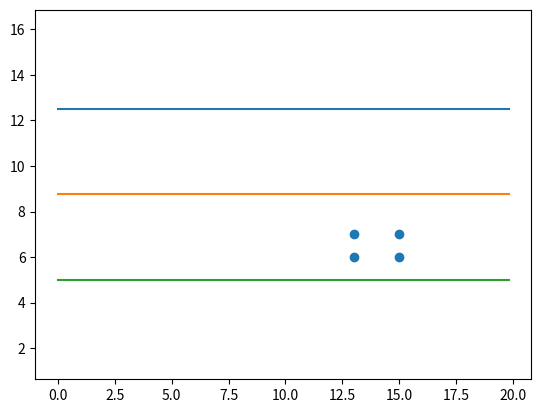

Write Python code to recreate this figure.
import json
import numpy as np
from matplotlib import pyplot as plt


laneleft_x = []
laneleft_y = []

lanemiddle_X = []
lanemiddle_Y = []

laneright_x = []
laneright_y = []

cone_x = []
cone_y = []

v1 = []
for i in np.arange(0, 20, 0.2):
    v1.append(i)

for i in v1:
    laneleft_x.append(i)
    laneright_x.append(i)
    lanemiddle_X.append(i)
    laneleft_y.append(12.5)
    lanemiddle_Y.append(8.75)
    laneright_y.append(5)

xy1 = np.array([13, 6])
xy2 = np.array([13, 7])
xy3 = np.array([15, 6])
xy4 = np.array([15, 7])

for i in range(1,5):
    exec('cone_x.append( float(xy%s[0]))'%i)
    exec('cone_y.append(float(xy%s[1]))'%i)


plt.plot(laneleft_x, laneleft_y)
plt.plot(lanemiddle_X, lanemiddle_Y)
plt.plot(laneright_x, laneright_y)
plt.scatter(cone_x,cone_y)




plt.axis("equal")
plt.show()


lanechange_dict = {"Lanechange": [ {"laneleft_X":laneleft_x}, {"laneleft_Y":laneleft_y}, {"lanemiddle_X":lanemiddle_X}, {"lanemiddle_Y":lanemiddle_Y}, {"laneright_X":laneright_x}, {"laneright_Y": laneright_y}, {"cone_X":cone_x}, {"cone_Y":cone_y}]}


with open("lanechange.json", "w") as f:
    json.dump(lanechange_dict,f, indent=2, sort_keys=True)
